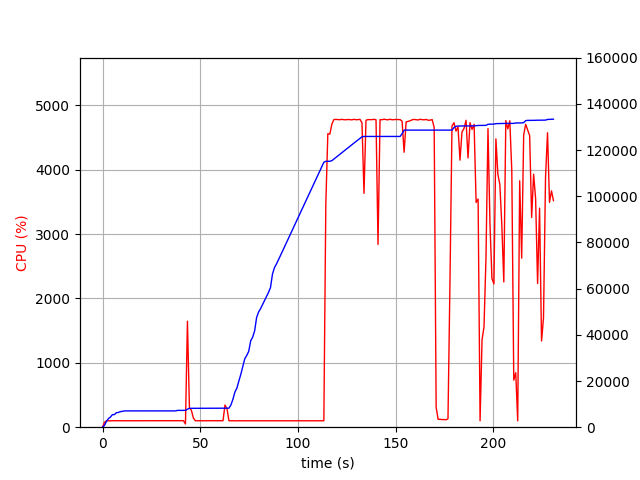

Data behind this chart, as committed beside it:
elapsed_time, nproc, cpu, mem_real, mem_virtual
3.910064697265625e-05, 1, 0.0, 6.215, 3186
1.008, 1, 76.4, 802.1, 1685
2.016, 1, 99.2, 2566, 4941
3.024, 1, 100.2, 3748, 6677
4.033, 1, 99.1, 4374, 6783
5.042, 1, 100.2, 5442, 8575
6.05, 1, 101.1, 5452, 8575
7.059, 1, 99.2, 6262, 10735
8.068, 1, 101.0, 6362, 10735
9.077, 1, 100.2, 6752, 10735
10.09, 1, 100.1, 6820, 10735
11.09, 1, 100.1, 7054, 10735
12.1, 1, 100.1, 7056, 10735
13.11, 1, 100.2, 7056, 10735
14.12, 1, 101.1, 7056, 10735
15.13, 1, 100.1, 7056, 10735
16.14, 1, 101.1, 7056, 10735
17.15, 1, 100.2, 7056, 10735
18.15, 1, 99.1, 7056, 10735
19.17, 1, 99.8, 7056, 10735
20.18, 1, 100.9, 7056, 10735
21.19, 1, 100.0, 7056, 10735
22.2, 1, 100.9, 7056, 10735
23.21, 1, 99.9, 7056, 10735
24.22, 1, 100.9, 7056, 10735
25.23, 1, 99.9, 7056, 10735
26.24, 1, 100.9, 7056, 10735
27.25, 1, 99.9, 7056, 10735
28.26, 1, 100.9, 7056, 10735
29.28, 1, 100.0, 7056, 10735
30.29, 1, 100.9, 7056, 10735
31.3, 1, 99.9, 7056, 10735
32.31, 1, 99.9, 7056, 10735
33.32, 1, 100.9, 7056, 10735
34.33, 1, 99.9, 7056, 10735
35.34, 1, 100.8, 7056, 10735
36.35, 1, 99.8, 7056, 10735
37.36, 1, 101.0, 7056, 10735
38.38, 1, 99.8, 7274, 10747
39.39, 1, 100.8, 7274, 10747
40.4, 1, 100.0, 7274, 10747
41.41, 1, 100.9, 7274, 10747
42.42, 2, 50.4, 7292, 10778
43.43, 1, 1647, 7794, 14592
44.44, 1, 303.8, 8173, 14968
45.45, 1, 262.2, 8177, 14968
46.46, 1, 143.3, 8199, 15048
47.48, 1, 99.9, 8199, 15048
48.49, 1, 100.0, 8199, 15048
49.5, 1, 99.9, 8199, 15048
50.51, 1, 100.0, 8199, 15048
51.52, 1, 99.9, 8199, 15048
52.53, 1, 101.9, 8207, 15048
53.54, 1, 100.8, 8207, 15048
54.55, 1, 100.9, 8207, 15048
55.56, 1, 99.9, 8207, 15048
56.57, 1, 99.9, 8207, 15048
57.58, 1, 100.0, 8207, 15048
58.59, 1, 100.9, 8207, 15048
59.61, 1, 100.9, 8207, 15048
... 168 more rows
